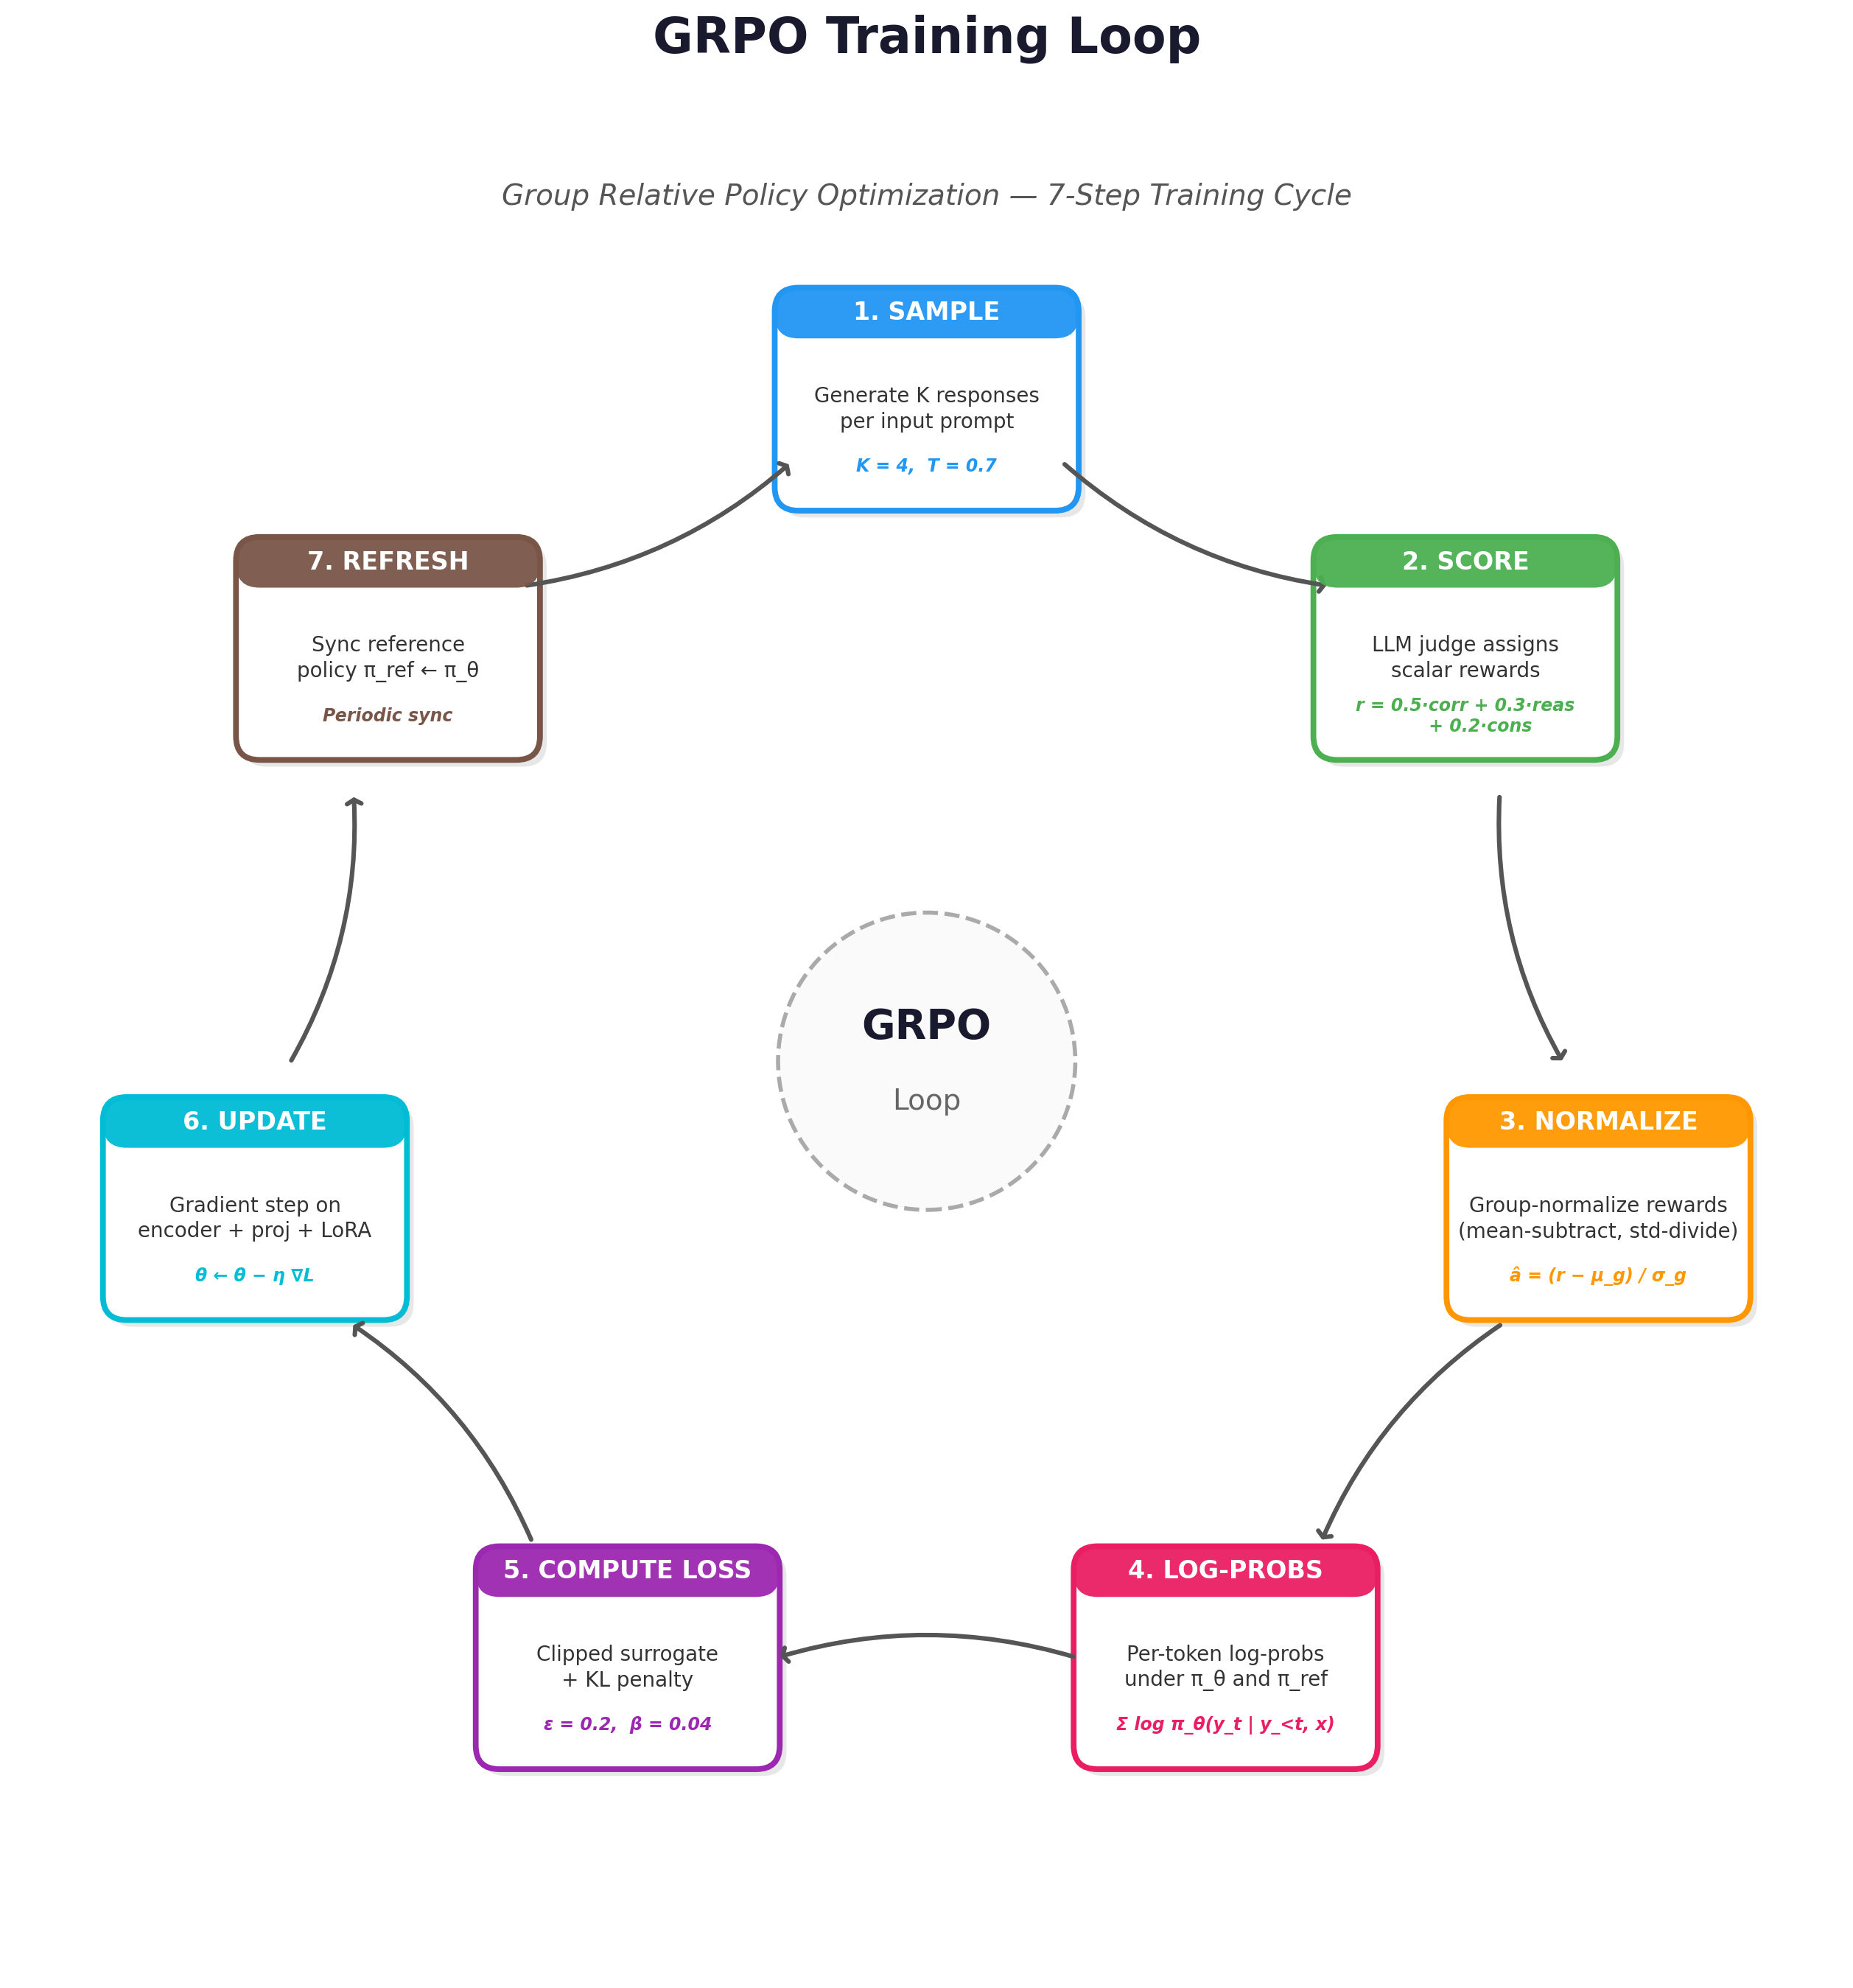

Reproduce this figure in Python.
"""
fig_002: GRPO Training Loop — 7-step dataflow diagram.

Visualizes the cyclic GRPO training loop:
  1. SAMPLE  2. SCORE  3. NORMALIZE  4. COMPUTE LOG-PROBS
  5. COMPUTE LOSS  6. UPDATE  7. REFRESH

Key parameters annotated at relevant steps:
  K=4, T=0.7, epsilon=0.2, beta=0.04
"""

import matplotlib
matplotlib.use("Agg")
import matplotlib.pyplot as plt
import matplotlib.patches as mpatches
from matplotlib.path import Path
import numpy as np

# ---------------------------------------------------------------------------
# Layout configuration
# ---------------------------------------------------------------------------
fig, ax = plt.subplots(figsize=(18, 14), dpi=200, facecolor="white")
ax.set_xlim(-1.35, 1.35)
ax.set_ylim(-1.35, 1.35)
ax.set_aspect("equal")
ax.axis("off")

# Title
fig.suptitle("GRPO Training Loop", fontsize=24, fontweight="bold",
             y=0.96, color="#1a1a2e")
ax.text(0, 1.28, "Group Relative Policy Optimization — 7-Step Training Cycle",
        ha="center", va="center", fontsize=14, color="#555555", style="italic")

# ---------------------------------------------------------------------------
# Step definitions (label, subtitle, annotation, color)
# ---------------------------------------------------------------------------
steps = [
    ("1. SAMPLE",            "Generate K responses\nper input prompt",
     "K = 4,  T = 0.7",     "#2196F3"),   # blue
    ("2. SCORE",             "LLM judge assigns\nscalar rewards",
     "r = 0.5·corr + 0.3·reas\n     + 0.2·cons",  "#4CAF50"),   # green
    ("3. NORMALIZE",         "Group-normalize rewards\n(mean-subtract, std-divide)",
     "â = (r − μ_g) / σ_g", "#FF9800"),   # orange
    ("4. LOG-PROBS",         "Per-token log-probs\nunder π_θ and π_ref",
     "Σ log π_θ(y_t | y_<t, x)", "#E91E63"),   # pink
    ("5. COMPUTE LOSS",      "Clipped surrogate\n+ KL penalty",
     "ε = 0.2,  β = 0.04",  "#9C27B0"),   # purple
    ("6. UPDATE",            "Gradient step on\nencoder + proj + LoRA",
     "θ ← θ − η ∇L",       "#00BCD4"),   # teal
    ("7. REFRESH",           "Sync reference\npolicy π_ref ← π_θ",
     "Periodic sync",       "#795548"),   # brown
]

N = len(steps)

# Place steps around an ellipse — larger radius to avoid overlap
cx, cy = 0.0, 0.0
rx, ry = 1.02, 0.98
# Start from top, go clockwise
angles = [np.pi / 2 - i * 2 * np.pi / N for i in range(N)]

box_w, box_h = 0.40, 0.28

positions = []
for angle in angles:
    x = cx + rx * np.cos(angle)
    y = cy + ry * np.sin(angle)
    positions.append((x, y))

# ---------------------------------------------------------------------------
# Helper: clipped box path for header masking
# ---------------------------------------------------------------------------
def rounded_rect_path(x0, y0, w, h, r):
    """Return a Path for a rounded rectangle."""
    verts = [
        (x0 + r, y0),
        (x0 + w - r, y0),
        (x0 + w, y0),
        (x0 + w, y0 + r),
        (x0 + w, y0 + h - r),
        (x0 + w, y0 + h),
        (x0 + w - r, y0 + h),
        (x0 + r, y0 + h),
        (x0, y0 + h),
        (x0, y0 + h - r),
        (x0, y0 + r),
        (x0, y0),
        (x0 + r, y0),
    ]
    codes = [
        Path.MOVETO,
        Path.LINETO,
        Path.CURVE3,
        Path.CURVE3,
        Path.LINETO,
        Path.CURVE3,
        Path.CURVE3,
        Path.LINETO,
        Path.CURVE3,
        Path.CURVE3,
        Path.LINETO,
        Path.CURVE3,
        Path.CURVE3,
    ]
    return Path(verts, codes)

# ---------------------------------------------------------------------------
# Draw curved arrows between consecutive steps
# ---------------------------------------------------------------------------
def draw_arrow(ax, p1, p2):
    """Draw a curved arrow from p1 toward p2, stopping at box edge."""
    x1, y1 = p1
    x2, y2 = p2
    dx = x2 - x1
    dy = y2 - y1
    dist = np.hypot(dx, dy)
    # Shorten both ends
    shrink = 0.22
    frac = shrink / dist
    sx = x1 + dx * frac
    sy = y1 + dy * frac
    ex = x2 - dx * frac
    ey = y2 - dy * frac

    ax.annotate(
        "", xy=(ex, ey), xytext=(sx, sy),
        arrowprops=dict(
            arrowstyle="->,head_width=0.35,head_length=0.2",
            connectionstyle="arc3,rad=0.15",
            color="#555555", lw=2.2,
        ),
    )

for i in range(N):
    j = (i + 1) % N
    draw_arrow(ax, positions[i], positions[j])

# ---------------------------------------------------------------------------
# Draw step boxes
# ---------------------------------------------------------------------------
pad = 0.025
rounding = 0.035

for i, ((x, y), (label, subtitle, annotation, color)) in enumerate(
        zip(positions, steps)):

    bx = x - box_w / 2
    by = y - box_h / 2

    # Shadow
    shadow = mpatches.FancyBboxPatch(
        (bx + 0.01, by - 0.01), box_w, box_h,
        boxstyle=mpatches.BoxStyle.Round(pad=pad, rounding_size=rounding),
        facecolor="#bbbbbb", edgecolor="none", alpha=0.35, zorder=1,
    )
    ax.add_patch(shadow)

    # Main white box
    main_box = mpatches.FancyBboxPatch(
        (bx, by), box_w, box_h,
        boxstyle=mpatches.BoxStyle.Round(pad=pad, rounding_size=rounding),
        facecolor="white", edgecolor=color, linewidth=2.8, zorder=2,
    )
    ax.add_patch(main_box)

    # Colored header band — clipped to main box
    header_h = 0.075
    header = mpatches.FancyBboxPatch(
        (bx - pad, by + box_h - header_h + pad), box_w + 2 * pad, header_h,
        boxstyle=mpatches.BoxStyle.Round(pad=0.0, rounding_size=rounding),
        facecolor=color, edgecolor="none", alpha=0.95, zorder=3,
    )
    # Use clip path from the main box
    clip_path = rounded_rect_path(
        bx - pad, by - pad, box_w + 2 * pad, box_h + 2 * pad, rounding)
    clip_patch = mpatches.PathPatch(clip_path, transform=ax.transData)
    ax.add_patch(header)
    header.set_clip_path(clip_patch)

    # Step number + label in header
    ax.text(x, y + box_h / 2 - header_h / 2 + pad,
            label, ha="center", va="center",
            fontsize=12, fontweight="bold", color="white", zorder=4)

    # Description
    ax.text(x, y - 0.015,
            subtitle, ha="center", va="center",
            fontsize=10, color="#333333", zorder=4, linespacing=1.3)

    # Parameter annotation
    ax.text(x, y - box_h / 2 + 0.04,
            annotation, ha="center", va="center",
            fontsize=8.5, color=color, fontweight="bold", zorder=4,
            fontstyle="italic", linespacing=1.2)

# ---------------------------------------------------------------------------
# Central circle with label
# ---------------------------------------------------------------------------
circle_bg = mpatches.Circle((cx, cy), 0.22, facecolor="#fafafa",
                             edgecolor="#aaaaaa", linewidth=2, zorder=5,
                             linestyle="--")
ax.add_patch(circle_bg)
ax.text(cx, cy + 0.05, "GRPO", ha="center", va="center",
        fontsize=20, fontweight="bold", color="#1a1a2e", zorder=6)
ax.text(cx, cy - 0.06, "Loop", ha="center", va="center",
        fontsize=14, color="#666666", zorder=6)

# ---------------------------------------------------------------------------
# Save
# ---------------------------------------------------------------------------
plt.tight_layout(rect=[0, 0, 1, 0.94])
out_path = "/home/wangni/notion-figures/llm-judge/fig_002.png"
fig.savefig(out_path, dpi=200, bbox_inches="tight",
            facecolor="white", edgecolor="none")
plt.close(fig)
print(f"Saved: {out_path}")
